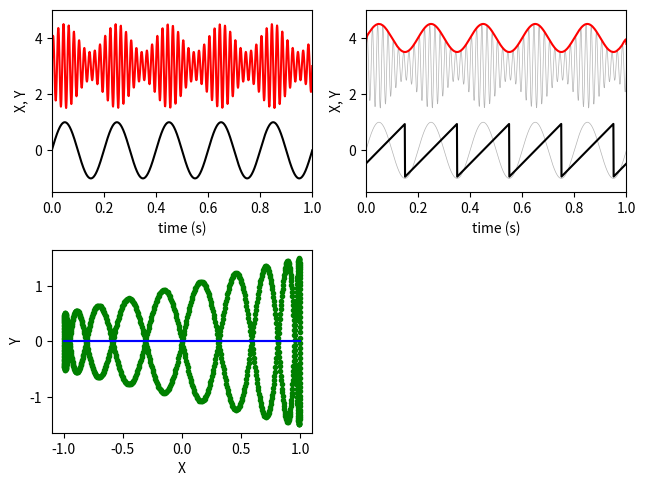
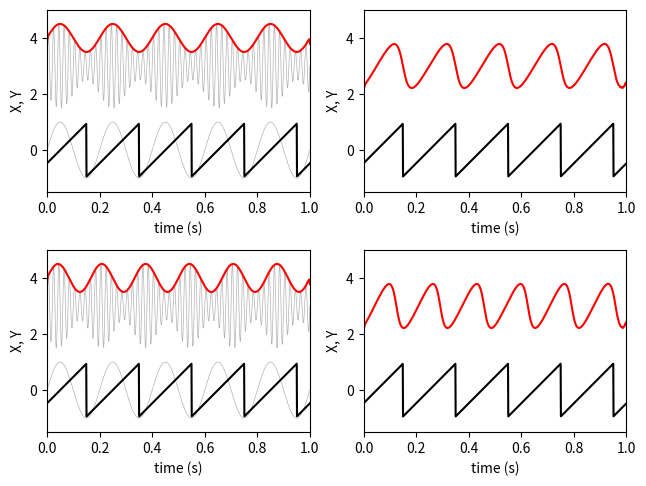

Reproduce these figures in Python, in order.
# -*- coding: utf-8 -*-

import numpy as np
import matplotlib.pyplot as plt

from scipy import signal

#------------------------------------------------------------------------------
# Function, direct PAC estimate (Ozkurt and Schnitzler, 2011)
#------------------------------------------------------------------------------
def modulation_index(A, P):
 
  N = len(A)
  Z = A * np.exp(1j * P)
  m = (1.0 / np.sqrt(N)) * np.abs(np.mean(Z)) / np.sqrt(np.mean(A**2))
  
  return m * 32

#------------------------------------------------------------------------------
# Function, main()
#------------------------------------------------------------------------------
def L08_main():
    
    b_sine_signal = 1
    
    # sampling parameters
    fs = 1000   # sampling rate, in Hz
    T  = 1      # duration, in seconds
    N  = T * fs # duration, in samples
    
    # time variable
    t = np.linspace(0, T, N)
    
    # generate signal
    if b_sine_signal == 1:
        X = np.sin(2 * np.pi * 5 * t)
        Y = np.sin(2 * np.pi * 50 * t) * (1 + 0.5 * np.sin(2 * np.pi * 5 * t))
        V = np.sin(2 * np.pi * 50 * t) * (1 + 0.5 * np.sin(2 * np.pi * 6 * t))
    else:
        # signal realistic signal
        np.random.seed(9)
        L = 200
        S = np.random.randn(N) * 2.0
        # low frequency
        [b, a] = signal.butter(4, [8.0 / (fs/2), 12.0 / (fs/2)], 'bandpass')
        X = signal.filtfilt(b, a, np.concatenate((np.zeros(L), S, np.zeros(L))))
        X = X[L:(N+L)]
        # high frequency
        [b, a] = signal.butter(4, [18.0 / (fs/2), 22.0 / (fs/2)], 'bandpass')
        Y = signal.filtfilt(b, a, np.concatenate((np.zeros(L), S, np.zeros(L))))
        Y = Y[L:(N+L)]
    
    # slow signal phase
    PX = np.angle(signal.hilbert(X))
    
    # fast signal amplitude
    AY = np.abs(signal.hilbert(Y))
    AV = np.abs(signal.hilbert(V))
    
    # phase of fast amplitude
    PA = np.angle(signal.hilbert(AY))
    PB = np.angle(signal.hilbert(AV))
    
    # L = 200
    # [b, a] = signal.butter(4, [4.0 / (fs/2), 6.0 / (fs/2)], 'bandpass')
    # PA = signal.filtfilt(b, a, np.concatenate((np.zeros(L), AY, np.zeros(L))))
    # PA = PA[L:(N+L)]
    # PA = np.angle(signal.hilbert(PA))
    # [b, a] = signal.butter(4, [5.0 / (fs/2), 7.0 / (fs/2)], 'bandpass')
    # PB = signal.filtfilt(b, a, np.concatenate((np.zeros(L), AV, np.zeros(L))))
    # PB = PB[L:(N+L)]
    # PB = np.angle(signal.hilbert(PB))

    # compute phase-locking value
    p = np.abs(np.sum(np.exp(1j * (PX - PA))) / N)
    print(p)
    
    p = np.abs(np.sum(np.exp(1j * (PX - PB))) / N)
    print(p)
    
    m =  modulation_index(AY, PX)
    print(m)
    
    m =  modulation_index(AV, PX)
    print(m)
    
    # linear relationship between X and Y
    p = np.polyfit(X, Y, 1) 
    U = p[0] * X + p[1]
    
    # correlation
    r = np.corrcoef(X, Y)[0, 1] 
    print(r)
 
    # plot
    plt.figure(1)
    
    plt.subplot(2, 2, 1)
    plt.plot(t, X, 'k')
    plt.plot(t, Y + 3, 'r')
    plt.xlim(0, T)
    plt.ylim(-1.5, 5)
    plt.xlabel('time (s)')
    plt.ylabel('X, Y') 
    
    plt.subplot(2, 2, 2)
    plt.plot(t, X, color=(0.7,0.7,0.7), linewidth=0.5)
    plt.plot(t, PX * 0.3, 'k')
    plt.plot(t, Y + 3, color=(0.7,0.7,0.7), linewidth=0.5)
    plt.plot(t, AY + 3, 'r')
    plt.xlim(0, T)
    plt.ylim(-1.5, 5)
    plt.xlabel('time (s)')
    plt.ylabel('X, Y') 

    plt.subplot(2, 2, 3)
    plt.plot(X, Y, 'g.')
    plt.plot(X, U, 'b')
    plt.xlabel('X')
    plt.ylabel('Y')    
    
    plt.tight_layout(pad=0.5, w_pad=0.5, h_pad=1.0)
    
    plt.figure(2)

    plt.subplot(2, 2, 1)
    plt.plot(t, X, color=(0.7,0.7,0.7), linewidth=0.5)
    plt.plot(t, PX * 0.3, 'k')
    plt.plot(t, Y + 3, color=(0.7,0.7,0.7), linewidth=0.5)
    plt.plot(t, AY + 3, 'r')
    plt.xlim(0, T)
    plt.ylim(-1.5, 5)
    plt.xlabel('time (s)')
    plt.ylabel('X, Y') 
    
    plt.subplot(2, 2, 2)
    plt.plot(t, PX * 0.3, 'k')
    plt.plot(t, PA * 1.5 + 3, 'r')
    plt.xlim(0, T)
    plt.ylim(-1.5, 5)
    plt.xlabel('time (s)')
    plt.ylabel('X, Y') 
    
    plt.subplot(2, 2, 3)
    plt.plot(t, X, color=(0.7,0.7,0.7), linewidth=0.5)
    plt.plot(t, PX * 0.3, 'k')
    plt.plot(t, V + 3, color=(0.7,0.7,0.7), linewidth=0.5)
    plt.plot(t, AV + 3, 'r')
    plt.xlim(0, T)
    plt.ylim(-1.5, 5)
    plt.xlabel('time (s)')
    plt.ylabel('X, Y') 
    
    plt.subplot(2, 2, 4)
    plt.plot(t, PX * 0.3, 'k')
    plt.plot(t, PB * 1.5 + 3, 'r')
    plt.xlim(0, T)
    plt.ylim(-1.5, 5)
    plt.xlabel('time (s)')
    plt.ylabel('X, Y') 
    
    plt.tight_layout(pad=0.5, w_pad=0.5, h_pad=1.0)
    
#------------------------------------------------------------------------------
if __name__ == '__main__':
    L08_main()
